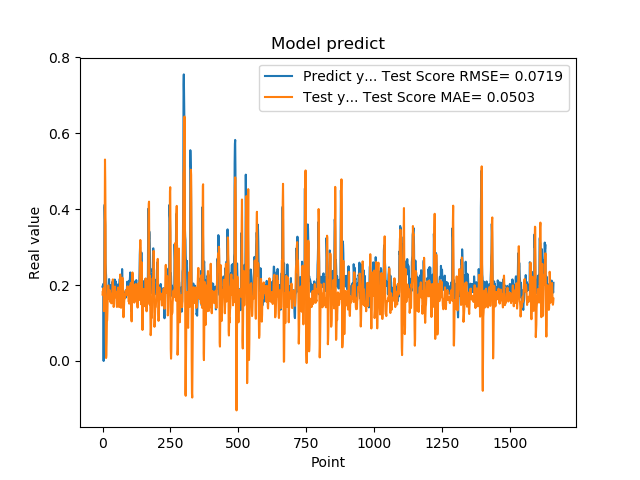

Values plotted in this chart, from the file beside it:
1.955727785830000398e-01, 1.748885497917551379e-01
1.954265981910000005e-01, 1.838618241380894081e-01
2.004670947789999880e-01, 1.778008945515821004e-01
2.029463946819999587e-01, 1.910794692759560376e-01
0.000000000000000000e+00, 1.851628187280948967e-01
1.862521618600000151e-01, 1.313458496747167137e-01
1.862153261900000301e-01, 1.596124341470448738e-01
4.038094580169999670e-01, 1.890078345206283317e-01
4.118085205549999461e-01, 3.728751437464645768e-01
3.743042349819999948e-01, 5.303878953866124624e-01
3.571429848669999685e-01, 4.733127871415335752e-01
2.572054266930000055e-01, 3.664801143613166112e-01
2.409307956699999753e-01, 7.112203394966762349e-02
2.253161966800000249e-01, 7.807561358583653410e-03
1.935185044999999937e-01, 1.532659201384578215e-02
1.787700653079999924e-01, 4.915843655208752133e-02
1.622045934200000150e-01, 1.040774500945773617e-01
1.761920750140000269e-01, 1.071755235108177717e-01
1.883655935530000325e-01, 1.303211348734541752e-01
1.861467957499999548e-01, 1.661062294818811957e-01
1.954913884399999968e-01, 1.858622111591833603e-01
1.954011768099999935e-01, 1.990757647839550282e-01
1.660518944260000185e-01, 1.853557973391203595e-01
1.907722949980000249e-01, 1.631213863867287395e-01
2.156041562559999625e-01, 1.655078810917635090e-01
1.898660957809999716e-01, 1.781447500742134593e-01
1.770474612709999895e-01, 1.842753376058631765e-01
2.001174986360000074e-01, 1.862099570828171513e-01
1.948629021640000125e-01, 1.624526215920014949e-01
1.922753006219999894e-01, 1.549999600990109028e-01
1.779100298880000042e-01, 1.776299210488005154e-01
1.810636967419999854e-01, 1.715975189438108117e-01
1.680064052340000114e-01, 1.519606017711924995e-01
1.635809391740000174e-01, 1.519480926333196535e-01
1.706920862200000111e-01, 1.545437094364399688e-01
1.916799396280000345e-01, 1.656217479665650916e-01
2.085516005749999957e-01, 1.797409946987404694e-01
2.058236002919999752e-01, 2.078107818570507914e-01
1.828240007160000513e-01, 2.147928303365386205e-01
1.857409924269999846e-01, 1.887051323020006444e-01
1.775099337099999841e-01, 1.585270303529516811e-01
1.752161234619999952e-01, 1.421218372514849171e-01
1.971126049759999999e-01, 1.495474568375498303e-01
1.845117062330000057e-01, 1.757081629053629246e-01
1.984785944219999987e-01, 1.761619573797268135e-01
2.143009155989999692e-01, 1.885697428382679397e-01
1.841159015890000139e-01, 1.958593137411650253e-01
2.104043960570000094e-01, 1.715281321181015006e-01
2.032361328599999739e-01, 1.832704879863439607e-01
2.088565975429999833e-01, 1.675084759739394191e-01
1.960448026660000231e-01, 1.684482152261842502e-01
1.900728046889999523e-01, 1.774203706916622492e-01
1.658952832220000062e-01, 1.501214168765233337e-01
1.872539073229999851e-01, 1.421801360477401577e-01
1.852532625200000171e-01, 1.458568700500741111e-01
1.799222826959999966e-01, 1.612576411043357971e-01
2.012764066460000223e-01, 1.722181777333468278e-01
1.978618204589999985e-01, 1.933018310799134720e-01
1.950792670250000027e-01, 1.804519465823879176e-01
1.711323857310000085e-01, 1.828434370507537876e-01
1.623787879939999901e-01, 1.670596528587180718e-01
... 1,599 more rows
